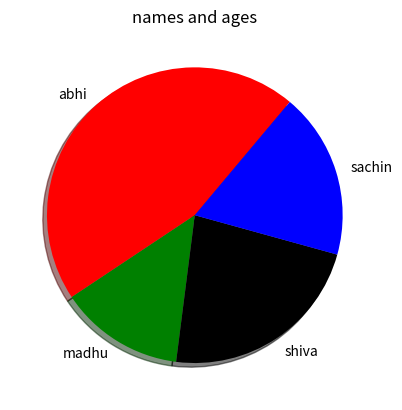

The matplotlib source for this figure:
import matplotlib.pyplot as plt
names=["abhi","madhu","shiva","sachin"]
ages=[100,30,50,40]
colors=["r","g","k","b"]
explode=(0,0,0,0)
plt.pie(ages,labels=names,colors=colors,startangle=50,shadow=True,explode=explode)
plt.title("names and ages")
plt.show()
